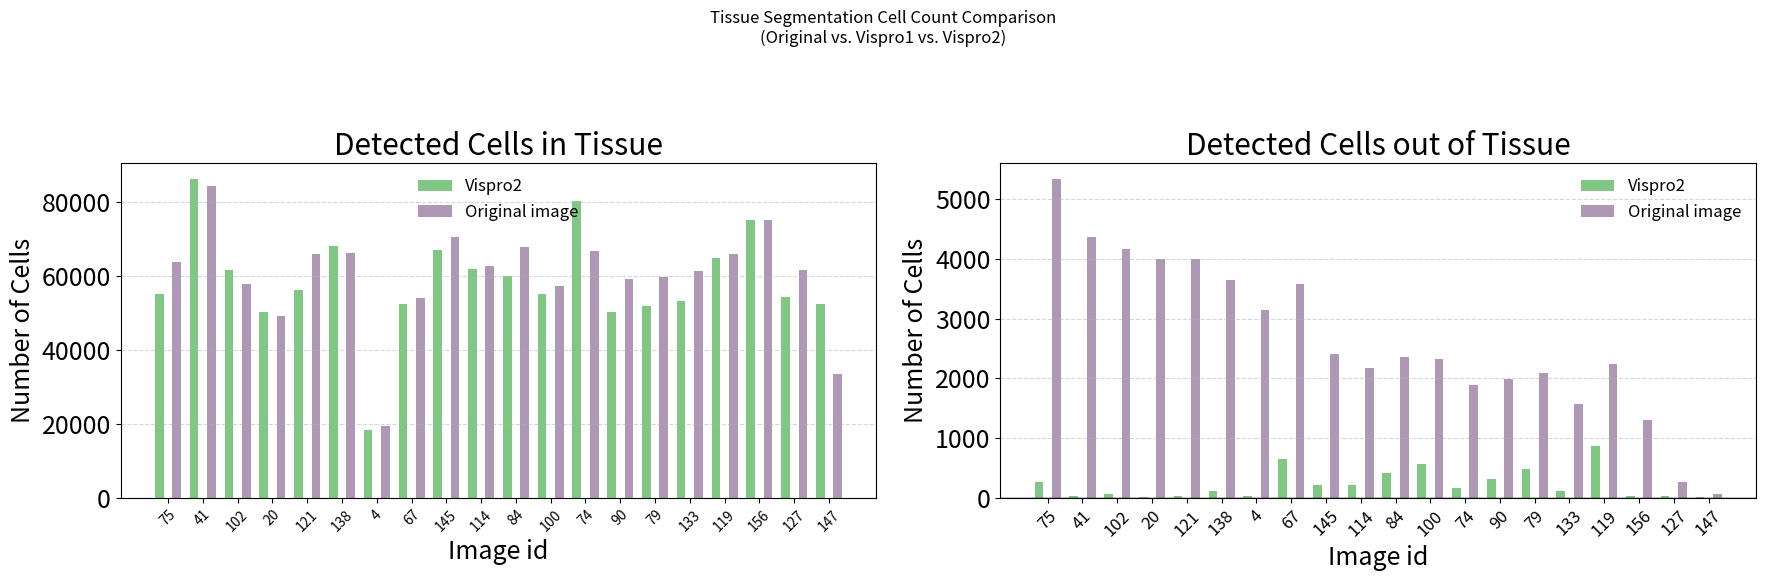

Recreate this plot in Python.
import numpy as np
import matplotlib.pyplot as plt

# -------------------------------
# Raw data for 20 samples:
# -------------------------------
# sample_ids = np.array([145, 41, 156, 20, 74, 147, 127, 4, 67, 100, 119, 114, 138, 90, 79, 133, 102, 84, 75, 121])
#
# # Cells in Tissue counts for each method:
# cells_in_original = np.array([70487, 84288, 75132, 49243, 66776, 33467, 61650, 19434, 54070, 57164,
#                               66005, 62655, 66118, 59234, 59662, 61331, 57709, 67734, 63701, 65808])
# cells_in_vispro1   = np.array([70343, 84285, 74268, 49897, 68047, 33555, 62425, 18002, 53658, 56747,
#                               65886, 63976, 68199, 60120, 60669, 60675, 59162, 69013, 65265, 66933])
# cells_in_vispro2   = np.array([66844, 86125, 74962, 50282, 80279, 52302, 54171, 18264, 52279, 55039,
#                               64944, 61904, 67940, 50183, 51792, 53055, 61543, 60043, 54956, 56242])
#
# # Cells out of Tissue counts for each method:
# cells_out_original = np.array([2417, 4369, 1300, 4009, 1888, 72, 261, 3143, 3586, 2328,
#                                2240, 2178, 3658, 1983, 2085, 1567, 4173, 2357, 5341, 4008])
# cells_out_vispro1   = np.array([2020, 3349, 1286, 467, 349, 54, 211, 2367, 3278, 2064,
#                                1915, 1913, 895, 1494, 1869, 1331, 1880, 1769, 4445, 2470])
# cells_out_vispro2   = np.array([603, 521, 495, 61, 283, 45, 112, 26, 3028, 1867,
#                                1463, 980, 465, 871, 1268, 635, 283, 884, 721, 114])

sample_ids = np.array([145, 41, 156, 20, 74, 147, 127, 4, 67, 100, 119, 114, 138, 90, 79, 133, 102, 84, 75, 121])

# Cells in Tissue counts for each method:
cells_in_original = np.array([70487, 84288, 75132, 49243, 66776, 33467, 61650,19434,54070, 57164,
                              66005, 62655, 66118, 59234, 59662, 61331, 57709, 67734, 63701, 65808])
cells_in_vispro2   = np.array([66844, 86125, 74962, 50282, 80279, 52302, 54171, 18264, 52279, 55039,
                              64944, 61904, 67940, 50183, 51792, 53055, 61543, 60043, 54956, 56242])

# Cells out of Tissue counts for each method:
cells_out_original = np.array([2417, 4369, 1297, 4009, 1888, 72, 261,     3143,     3586, 2328,
                               2240, 2178, 3658, 1983, 2085, 1567, 4173, 2357, 5341, 4008])
cells_out_vispro2   = np.array([207, 33, 25, 8, 164, 19, 36,     26,     658, 560,
                               864, 221, 116, 309, 475, 110, 59, 408, 270, 23])

# sample_ids = np.array([145, 41, 156, 20, 74, 147, 127, 4, 114, 138, 90, 79, 133, 102, 84, 75, 121])
#
# # Cells in Tissue counts for each method:
# cells_in_original = np.array([70487, 84288, 75132, 49243, 66776, 33467, 61650, 19434, 62655, 66118, 59234, 59662, 61331, 57709, 67734, 63701, 65808])
# cells_in_vispro1   = np.array([70343, 84285, 74268, 49897, 68047, 33555, 62425, 18002,63976, 68199, 60120, 60669, 60675, 59162, 69013, 65265, 66933])
# cells_in_vispro2   = np.array([66844, 86125, 74962, 50282, 80279, 52302, 54171, 18264, 61904, 67940, 50183, 51792, 53055, 61543, 60043, 54956, 56242])
#
# # Cells out of Tissue counts for each method:
# cells_out_original = np.array([2417, 4369, 1300, 4009, 1888, 72, 261, 3143, 2178, 3658, 1983, 2085, 1567, 4173, 2357, 5341, 4008])
# cells_out_vispro1   = np.array([2020, 3349, 1286, 467, 349, 54, 211, 2367, 1913, 895, 1494, 1869, 1331, 1880, 1769, 4445, 2470])
# cells_out_vispro2   = np.array([603, 521, 495, 61, 283, 45, 112, 26,  980, 465, 871, 1268, 635, 283, 884, 721, 114])

# -------------------------------
# For sorting, we define the improvement metric as:
# improvement = (Original out-of-tissue - Vispro2 out-of-tissue)
# (The larger the difference, the better Vispro2's reduction of out-of-tissue cells.)
# -------------------------------
improvement = cells_out_original - cells_out_vispro2
# improvement = - cells_out_vispro2

# Sort data in descending order by improvement:
sorted_indices = np.argsort(improvement)[::-1]
sel_sample_ids     = sample_ids[sorted_indices]
sel_cells_in_orig  = cells_in_original[sorted_indices]
# sel_cells_in_v1    = cells_in_vispro1[sorted_indices]
sel_cells_in_v2    = cells_in_vispro2[sorted_indices]
sel_cells_out_orig = cells_out_original[sorted_indices]
# sel_cells_out_v1   = cells_out_vispro1[sorted_indices]
sel_cells_out_v2   = cells_out_vispro2[sorted_indices]
sel_improvement    = improvement[sorted_indices]

# -------------------------------
# Plotting setup:
# -------------------------------
num_samples = len(sel_sample_ids)
ind = np.arange(num_samples)
width = 0.25  # narrower bars so all three can fit in each group

# Choose colors:
color_original = '#ae98b6'   # purple hue for Original
color_vispro1  = '#c6d182'   # olive/greenish for Vispro1
color_vispro2  = '#81c784'   # greenish for Vispro2


plt.rcParams.update({'font.size': 18})
# Create a figure with two subplots (side-by-side)
fig, axs = plt.subplots(1, 2, figsize=(18, 6), gridspec_kw={'width_ratios': [3, 3]})
fig.suptitle("Tissue Segmentation Cell Count Comparison\n(Original vs. Vispro1 vs. Vispro2)", fontsize=12)

# Left Subplot: Cells in Tissue
axs[0].bar(ind - width, sel_cells_in_v2,   width, color=color_vispro2,  label='Vispro2')
# axs[0].bar(ind,           sel_cells_in_v1,   width, color=color_vispro1,  label='Vispro1')
axs[0].bar(ind + width,  sel_cells_in_orig, width, color=color_original, label='Original image' )
axs[0].set_xticks(ind)
axs[0].set_xticklabels([str(sid) for sid in sel_sample_ids], rotation=45, ha='center', fontsize=10)
axs[0].set_xlabel("Image id")
axs[0].set_ylabel("Number of Cells")
axs[0].set_title("Detected Cells in Tissue")
axs[0].legend(loc="best", frameon=False, fontsize=12)
axs[0].grid(axis='y', linestyle='--', alpha=0.5)

# Right Subplot: Cells out of Tissue
axs[1].bar(ind - width,  sel_cells_out_v2,   width, color=color_vispro2,  label='Vispro2')
# axs[1].bar(ind,           sel_cells_out_v1,   width, color=color_vispro1,  label='Vispro1')
axs[1].bar(ind + width, sel_cells_out_orig, width, color=color_original, label='Original image' )
axs[1].set_xticks(ind)
axs[1].set_xticklabels([str(sid) for sid in sel_sample_ids], rotation=45, ha='center', fontsize=12)
axs[1].set_xlabel("Image id")
axs[1].set_ylabel("Number of Cells")
axs[1].set_title("Detected Cells out of Tissue")
axs[1].legend(loc="best", frameon=False, fontsize=12)
axs[1].axhline(0, color='black', lw=1)
axs[1].grid(axis='y', linestyle='--', alpha=0.5)

plt.tight_layout(rect=[0, 0, 1, 0.93])
# plt.savefig('./figures/3.png', dpi=300)
plt.show()
